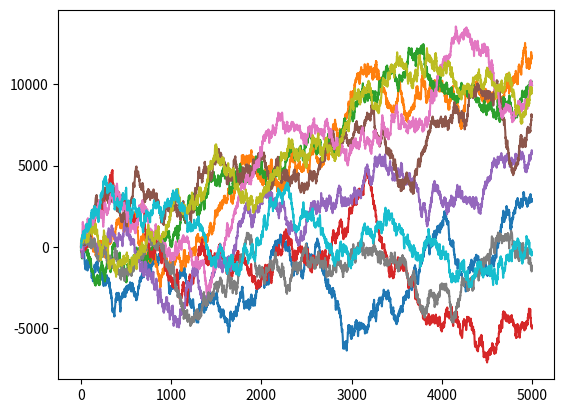

Here is the Python script that generated this plot:

import matplotlib.pyplot as plt
import random
import numpy as np

sample_size = 5000
random_walk_weight = 10
random_walk_variance = 10
trend = 0.2
exponent = 1.2


# Get index for time series

def generate_ts():
	index = np.arange(sample_size)
	sample = []
	random_walk = np.random.normal(0,random_walk_variance)

	for time in index:

		#Add seasonality 1
		y = np.sin(time/100)*200

		#Add seasonality 2
		y = y + np.sin(time/250)*400

		#Add trend
		y = y + (trend * time ** exponent)

		# Random walk component
		random_walk = random_walk + np.random.normal(0,random_walk_variance)
		y = y + random_walk * random_walk_weight
		

		sample.append(y)
	return sample

def plot_ts(n):
	for _ in range(n):
		plt.plot(generate_ts())



plot_ts(10)

plt.show()